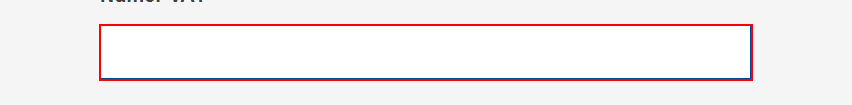
Task: Robotic Enterprise Framework
Workflow: OpenVies

Step 1: find the text box
